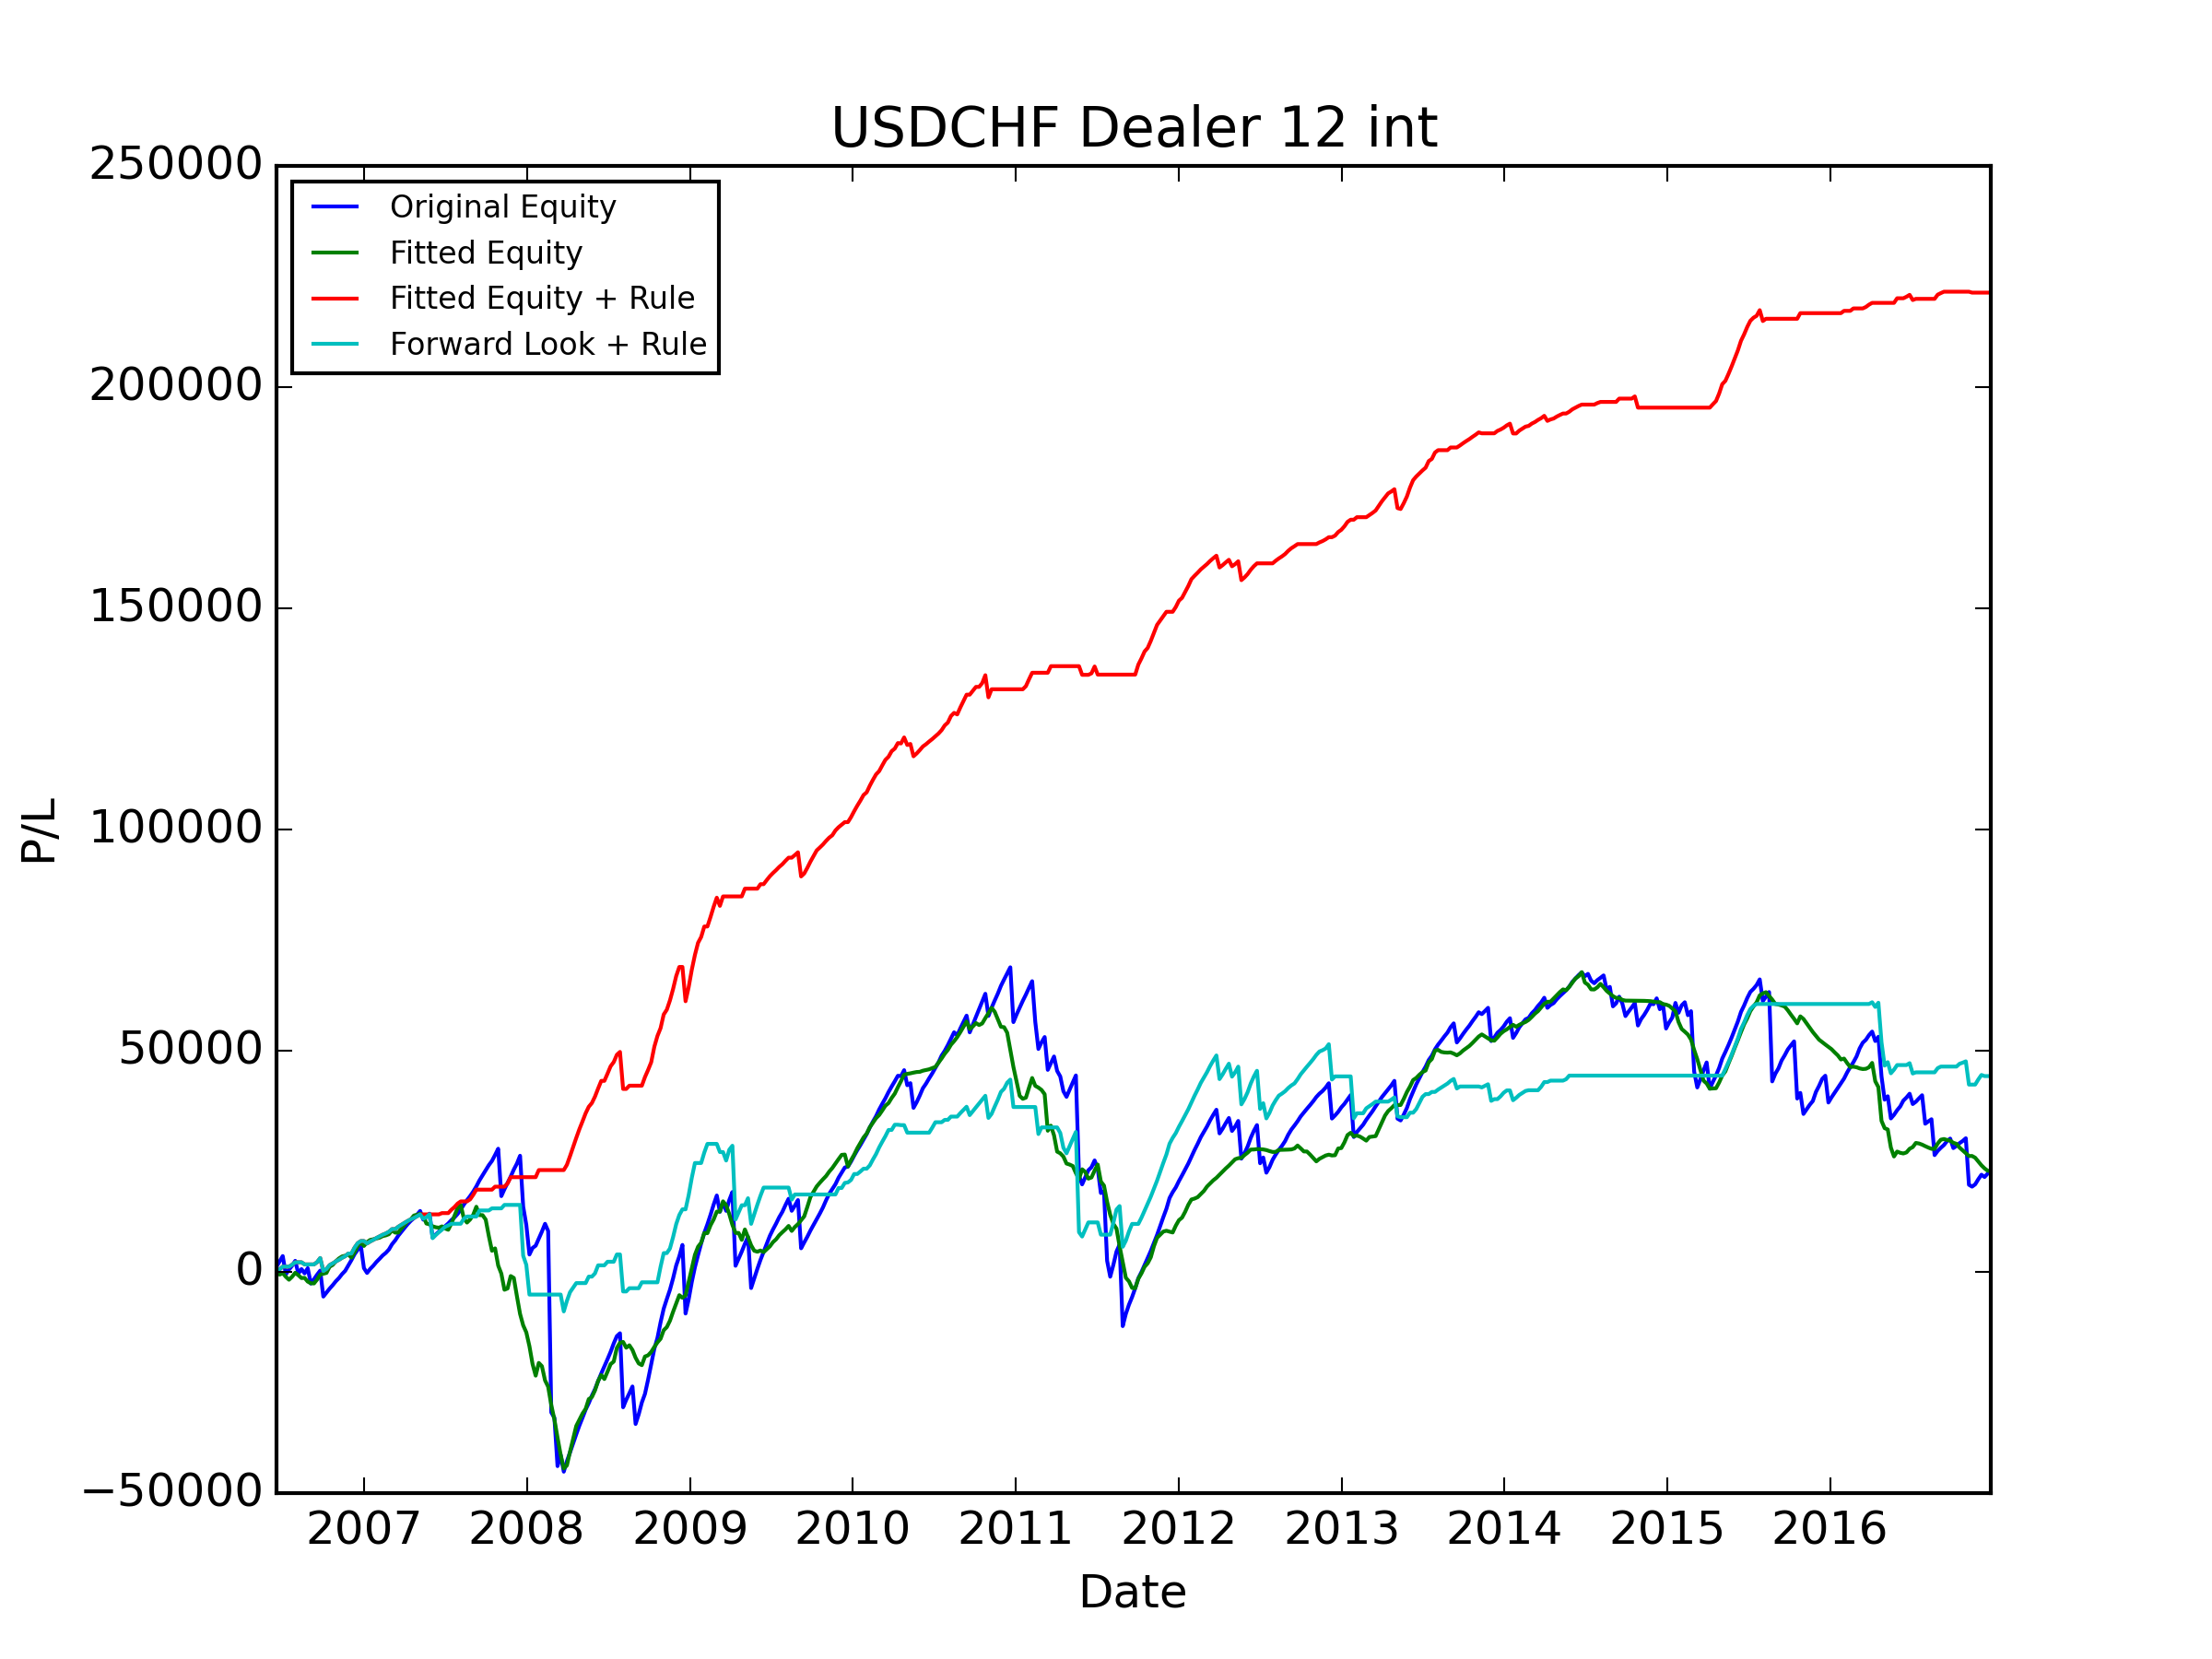

Values plotted in this chart, from the file beside it:
, Data_Date, Positioning_Diff, Signal, Trade_Date, USDCAD_CALL, USDCAD_PUT, USDJPY_CALL, USDJPY_PUT, AUDUSD_CALL, AUDUSD_PUT, NZDUSD_CALL, NZDUSD_PUT, GBPUSD_CALL, GBPUSD_PUT, USDCHF_CALL, USDCHF_PUT, Signal_PL, Signal_Total_PL, Fitted_PL, Fitted_PL_Forward, Signal_Total_PL_Fitted, Fitted_PL_Rule_Weight, Fitted_PL_Rule_Adj
0, 2006-06-13, -0.0022, LONG, 2006-06-19, 1061, 1009, 976.9, 1083, 1382, 1215, 1072, -750.1, 1643, -1108, 1143, 1169, 1169, 1169, 237.9, 237.9, 237.9, 0.5, 584.7
1, 2006-06-20, 0.1222, SHORT, 2006-06-26, 1471, 1417, 1145, -503.2, 1486, -253.6, 1030, 1189, 558.1, 1766, 1214, -2120, 1214, 2383, -857.3, -857.3, -619.4, 0.0, 0.0
2, 2006-06-27, 0.3171, SHORT, 2006-07-03, 689.6, 1147, 1129, 1284, 1347, 1176, 997.5, 1133, 1883, 1971, 1201, 1262, 1201, 3584, 353.3, 353.3, -266.1, 0.5, 600.5
3, 2006-07-03, 0.1499, SHORT, 2006-07-10, 383.3, 1138, -14171, 1315, 1227, 1085, -1323, 1157, 1603, -5278, -4128, 1110, -4128, -544, -846.4, -846.4, -1113, 0.0, -0.0
4, 2006-07-11, 0.195, SHORT, 2006-07-17, 1174, 1101, 1055, 1111, 1163, 1020, 835, 955.9, -14313, 1789, 1060, 1088, 1060, 516.5, -656.4, -656.4, -1769, 0.0, 0.0
5, 2006-07-18, 0.3632, SHORT, 2006-07-24, 1084, 1010, 945.8, -5818, 1014, -5912, 744.3, 860.4, 863.2, 1639, 889, -478.9, 889, 1406, 678.5, 678.5, -1090, 0.5, 444.5
6, 2006-07-25, 0.4165, SHORT, 2006-07-31, 1131, 733.4, 1266, 1423, 1155, 1057, 829.5, 929.7, -19208, 1975, 1097, 1152, 1097, 2502, 892, 892, -198.4, 0.5, 548.3
7, 2006-08-01, 0.2108, SHORT, 2006-08-07, 1102, 1097, -3110, 1237, 1204, 1071, 848.8, 949.5, 2011, 603.2, -2886, 1163, -2886, -384.3, -551.1, -551.1, -749.5, 0.0, -0.0
8, 2006-08-08, 0.1972, SHORT, 2006-08-14, 1137, 1134, 931.7, 1035, 1215, 1112, -3513, 927.8, 1932, 1930, 1025, -2522, 1025, 640.5, -642.8, -642.8, -1392, 0.0, 0.0
9, 2006-08-15, 0.2808, SHORT, 2006-08-21, 1045, 1043, -3207, 1035, 1090, 965.5, 751.7, 845.2, 1733, 1647, -975.2, 990.7, -975.2, -334.7, 40.3, 40.3, -1352, 0.5, -487.6
10, 2006-08-22, 0.153, SHORT, 2006-08-28, 911.5, 904, 984.5, 1095, 1134, -4198, -5216, 932.1, 1872, 1911, 1179, 1221, 1179, 844.4, -839.6, -839.6, -2192, 0.0, 0.0
11, 2006-08-29, 0.2343, SHORT, 2006-09-04, -2540, 997.8, -5173, 998.5, -14484, 1043, 812.2, -3106, 1699, -23453, -3485, 1066, -3485, -2641, -368.3, -368.3, -2560, 0.0, -0.0
12, 2006-09-05, 0.2707, SHORT, 2006-09-11, 964.9, 946.6, 944, 1078, 1217, 1088, -15823, 1059, 1504, 1541, 983.2, 1001, 983.2, -1658, -49.85, -49.85, -2610, 0.0, 0.0
13, 2006-09-12, 0.4795, SHORT, 2006-09-18, 885.3, 885.1, 902.9, -305.5, 1098, 978.2, 1030, 1141, -2861, 1455, 1023, 1052, 1023, -634.4, 884.2, 884.2, -1725, 0.5, 511.6
14, 2006-09-19, 0.941, SHORT, 2006-09-25, 885.4, 884.2, -742.1, 1039, 1019, 911.3, 1049, 428.5, 1342, 1322, 928.7, 983.4, 928.7, 294.3, 1139, 1139, -586, 1.0, 928.7
15, 2006-09-26, 0.6486, SHORT, 2006-10-02, 1038, 1037, -4769, 952.5, 1179, 1058, 1082, 1225, 1484, -3963, -5871, 935.4, -5871, -5577, 182, 182, -404, 0.5, -2936
16, 2006-10-03, 0.6509, SHORT, 2006-10-09, -2748, 902.5, 813.1, 977.1, 977.6, -3536, 912.1, 1032, 1396, 1365, 905.7, 935.4, 905.7, -4671, 176.7, 176.7, -227.3, 0.5, 452.9
17, 2006-10-10, 0.9223, SHORT, 2006-10-16, 963.3, 884.5, 815.3, 854.4, 910, 821.7, 965.8, 1088, 1360, 1394, 884.9, 880.8, 884.9, -3786, 1388, 1388, 1161, 1.0, 884.9
18, 2006-10-17, 0.968, SHORT, 2006-10-23, 835.3, 771.7, 943.8, -5384, 888.7, -7907, 932, 1033, -13023, 1497, 788.4, -4596, 788.4, -2998, 417.5, 417.5, 1579, 0.5, 394.2
19, 2006-10-24, 0.9551, SHORT, 2006-10-30, 807, 773.6, 863.2, 1017, 875.3, 775, 723.3, 825.7, 1284, 1262, 881.7, 869.8, 881.7, -2116, 823.4, 823.4, 2402, 0.5, 440.8
20, 2006-10-31, 0.7861, SHORT, 2006-11-06, 737, 629.7, 680.5, 824.2, -2361, 962.4, 732.3, -1687, 1277, 1239, 727.3, 199.1, 727.3, -1389, 638.9, 638.9, 3041, 0.5, 363.6
21, 2006-11-07, 0.7629, SHORT, 2006-11-13, 552.1, 678.7, 817.6, 921, 1021, -1742, -3605, 821.9, 1491, 1319, 900.4, 1012, 900.4, -488.4, 448.1, 448.1, 3489, 0.5, 450.2
22, 2006-11-14, 0.6511, SHORT, 2006-11-20, 562.9, -4832, 581.9, -7439, 790.1, -2389, 847, 950.6, -26594, 1162, 734.2, -21292, 734.2, 245.8, 176.2, 176.2, 3665, 0.5, 367.1
23, 2006-11-21, 0.6163, SHORT, 2006-11-27, 852.7, 796.1, 897.8, 1118, 934.4, -5315, -15329, 678.1, -22681, 1696, 1194, 1346, 1194, 1439, 290.2, 290.2, 3955, 0.5, 596.8
24, 2006-11-28, 0.1807, SHORT, 2006-12-04, 828.8, 771, -4828, 1283, 1018, 909.1, 912.7, 1023, 2256, -2312, 1231, 1376, 1231, 2670, -736.7, -736.7, 3219, 0.0, 0.0
25, 2006-12-05, -0.07639, LONG, 2006-12-11, 962.9, 893.5, 414.5, 1419, 1155, 1051, 889.4, 998.4, 2649, 2468, -3745, 1330, 1330, 4001, 1227, 1227, 4446, 1.0, 1330
26, 2006-12-12, -0.09409, LONG, 2006-12-18, 1059, 991.6, 781, 933.2, 1285, 1181, -2212, 861.3, 1625, 1553, 986.1, 1008, 1008, 5009, 1342, 1342, 5788, 1.0, 1008
27, 2006-12-19, -0.04993, LONG, 2006-12-25, 850.2, 801.1, 733, 851.9, 729.6, 114.7, 718.9, 837.5, 1514, 1439, 884.4, 979.4, 979.4, 5988, 929.4, 929.4, 6717, 0.5, 489.7
28, 2006-12-26, 0.1219, SHORT, 2007-01-01, 916.7, 998.9, 629.4, 787.9, -3146, 701.5, 760.2, -6328, 1573, -5065, -5126, 1007, -5126, 862.1, -856.9, -856.9, 5861, 0.0, -0.0
29, 2007-01-03, 0.408, SHORT, 2007-01-08, 1157, 1148, -5764, 1075, 920.1, 827.2, 484.6, 958, -9457, 1486, -1101, 918.2, -1101, -238.6, 871.4, 871.4, 6732, 0.5, -550.3
30, 2007-01-09, 0.5727, SHORT, 2007-01-15, -3367, 804.2, -1847, 1124, 951.5, 859.2, 876.0, 948.1, 1691, 1652, 914.5, 974.4, 914.5, 675.9, 497.2, 497.2, 7229, 0.5, 457.3
31, 2007-01-16, 0.6731, SHORT, 2007-01-22, 862.9, 820.6, 726.2, 779.9, -10365, 825, 839.3, 932.7, 1778, 1548, 725.1, 789, 725.1, 1401, 144.1, 144.1, 7373, 0.5, 362.5
32, 2007-01-23, 0.654, SHORT, 2007-01-29, 999.5, 989.6, 868.2, 44.17, 1027, 904.5, 676.3, -2630, 1705, 1637, 843.4, 902.7, 843.4, 2244, 170, 170, 7543, 0.5, 421.7
33, 2007-01-30, 0.7121, SHORT, 2007-02-05, 573.6, 602.5, -3383, 1055, 740.1, 627.3, 721.2, 857.1, 1224, 1303, 712.5, 758.8, 712.5, 2957, 185.4, 185.4, 7729, 0.5, 356.2
34, 2007-02-06, 0.6001, SHORT, 2007-02-12, 879.2, -627, 1167, -6423, 965.1, -10480, -9420, 974.9, 1615, 1554, 760.5, -7239, 760.5, 3717, 361.7, 361.7, 8090, 0.5, 380.3
35, 2007-02-13, 0.7035, SHORT, 2007-02-19, 766.1, 792.1, -327.3, 1168, 803.3, -905.2, -950.5, 841.2, 1633, 1574, 575.7, 595.8, 575.7, 4293, 164.6, 164.6, 8255, 0.5, 287.9
36, 2007-02-20, 0.6212, SHORT, 2007-02-26, -9167, 779.9, 815.3, -29828, -17152, 731.9, 688.8, -25269, 1476, -23304, 767.1, 788.2, 767.1, 5060, 270.4, 270.4, 8525, 0.5, 383.6
37, 2007-02-27, 0.4812, SHORT, 2007-03-05, 899.5, -1379, -5227, 1376, 1217, -4286, -5251, 1431, 1844, 1867, 1197, 1226, 1197, 6258, 880.5, 880.5, 9406, 0.5, 598.7
38, 2007-03-06, 0.2133, SHORT, 2007-03-12, 879.4, 920.8, 1222, 1451, 992.4, -7738, 759.7, 883.9, 1564, 1582, 855.9, -625.9, 855.9, 7113, -532.5, -532.5, 8873, 0.0, 0.0
39, 2007-03-13, 0.2783, SHORT, 2007-03-19, 789.1, -5010, 1136, 1452, 1248, 854.6, -4170, 993.8, -4397, 1801, 1074, 1132, 1074, 8188, 18.14, 18.14, 8892, 0.5, 537.2
40, 2007-03-20, 0.4473, SHORT, 2007-03-26, 904.6, 949, 979.5, 1222, 1117, 271.8, 938.9, 1029, 1624, 1619, 888.5, 931.7, 888.5, 9076, 922.6, 922.6, 9814, 0.5, 444.2
41, 2007-03-27, 0.5115, SHORT, 2007-04-02, 651.2, 659.5, -1063, 1511, 1278, 1142, 885.4, 984.8, 1678, 1010, 873.1, 946.8, 873.1, 9949, 785.8, 785.8, 10600, 0.5, 436.6
42, 2007-04-03, 0.5017, SHORT, 2007-04-09, 680, -10153, 1054, 1306, 1275, -9110, -10447, 935.6, -10010, 1627, 844.5, -432.6, 844.5, 10794, 821.4, 821.4, 11421, 0.5, 422.3
43, 2007-04-10, 0.5872, SHORT, 2007-04-16, 903.6, 935.6, 850.9, 1120, 1131, 1062, 1166, 1255, 1651, 1465, 747.5, 844.6, 747.5, 11541, 424.2, 424.2, 11846, 0.5, 373.7
44, 2007-04-17, 0.4183, SHORT, 2007-04-23, 848.5, -2155, 1040, 1352, 1210, 1048, 1144, 1267, 1862, 1834, 610.8, 689.8, 610.8, 12152, 895.7, 895.7, 12741, 0.5, 305.4
45, 2007-04-24, 0.2969, SHORT, 2007-04-30, 839.6, 876.7, 986.6, 1259, 1266, 1155, 1078, 1205, 1399, 1376, 771.6, 895.3, 771.6, 12924, 182.6, 182.6, 12924, 0.5, 385.8
46, 2007-05-01, 0.4201, SHORT, 2007-05-07, 885.7, 929.9, 788.1, 1051, 1018, -800.7, 912.4, 1017, 1433, 1384, 851.2, 938.9, 851.2, 13775, 238.8, 899.2, 13163, 0.5, 425.6
47, 2007-05-08, 0.4704, SHORT, 2007-05-14, 889.7, -9591, -2727, 1126, -5750, 1036, 875.2, 966.9, 1194, 1306, -1971, 813.9, -1971, 11804, -461.2, 901.9, 12701, 0.0, -0.0
48, 2007-05-15, 0.5904, SHORT, 2007-05-21, 834.2, 888.5, 644, 917.1, 922.2, 840.8, 620.5, 713.4, 979.3, 1098, 689.1, 685.2, 689.1, 12493, -1770, 408.4, 10932, 0.0, 0.0
49, 2007-05-22, 0.8476, SHORT, 2007-05-28, 791.7, -12466, 630.0, 900.8, 931.2, -7541, -12073, 934.3, 1007, 996.7, 663.4, 697.3, 663.4, 13156, -165.8, 1226, 10766, 0.0, 0.0
50, 2007-05-29, 0.8258, SHORT, 2007-06-04, 948.4, 1019, 669.5, 889, 937.9, 54.19, 865.9, 946.1, 1415, -10803, -5404, 649.7, -5404, 7752, -453.9, 1021, 10312, 0.0, -0.0
51, 2007-06-05, 0.8431, SHORT, 2007-06-11, -2613, 1139, -7649, 1185, 1070, 976.6, 916.1, 1017, 1349, 1617, 707.4, 731.3, 707.4, 8460, -223.9, 1186, 10088, 0.0, 0.0
52, 2007-06-12, 0.8521, SHORT, 2007-06-18, 1087, 1124, 672.4, 861.8, 1018, 879.5, -3869, 1073, -3187, 1081, 640.7, -3552, 640.7, 9100, -108.7, 1265, 9980, 0.0, 0.0
53, 2007-06-19, 0.9475, SHORT, 2007-06-25, 940.8, -1359, 864.5, 999.6, 1133, -1554, -4626, 957.5, -2578, 819.2, 579.8, -5298, 579.8, 9680, 306.4, 1010, 10286, 0.5, 289.9
54, 2007-06-26, 0.8244, SHORT, 2007-07-02, 1220, 1293, 357.1, 1214, 1159, 1062, 983.1, 1092, 1526, 1488, 652.8, 705.2, 652.8, 10333, -474.1, 1007, 9812, 0.0, 0.0
55, 2007-07-03, 0.4576, SHORT, 2007-07-09, 1011, 1085, 733.9, -2867, 1101, -6423, -1176, 1074, -9886, 1201, 611.7, -4435, 611.7, 10945, -284, 917.8, 9528, 0.0, 0.0
56, 2007-07-10, 0.3232, SHORT, 2007-07-16, 992.1, 1067, 819.7, 1070, 1138, -3474, 944, 1052, -6522, 1256, 756, 910.6, 756, 11701, 1394, 401.7, 10922, 1.0, 756
57, 2007-07-17, 0.2736, SHORT, 2007-07-23, -8371, 1018, 905.9, -8488, -24076, 981.8, 1059, -31951, 1528, -19593, 610.8, 757.8, 610.8, 12312, 1742, -24.04, 12664, 1.0, 610.8
58, 2007-07-24, 0.2655, SHORT, 2007-07-30, 1195, -425.2, 1264, 1702, 2162, 1827, 1717, 1982, 1724, 1753, 782.8, -3614, 782.8, 13094, 1778, -97.02, 14442, 1.0, 782.8
59, 2007-07-31, 0.07636, SHORT, 2007-08-06, 1334, 1344, 1298, 1669, -4646, 1348, 1218, -12772, 1866, 1940, 987.1, 1080, 987.1, 14081, 678.5, -664.6, 15121, 0.5, 493.6
... 490 more rows
